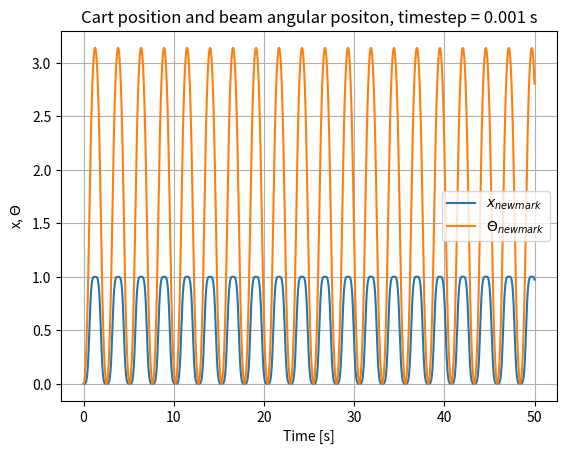

Recreate this plot in Python.
# -*- coding: utf-8 -*-
"""
Created on Wed Mar 29 10:52:17 2023

[redacted]
"""

import numpy as np
import matplotlib.pyplot as plt

linear_newmark = False
non_linear_newmark = True

L = 2 # [m]
m1 = 1 # [kg] mass of cart
m2 = 0.5 # [kg/m] mass of beam
sm = 0.5*m2 * L**2 # Coefficient for coordinate [0, 1] and [1, 0] of the mass matrix.
# Note that the actual cordinate is sin(theta) * Coefficient from above

im = (m2 * L**3) / 3 # Coordinate [1, 1] of mass matrix
g = 9.81 # [m/s**2]

# Given parameters
if linear_newmark:
    beta = 0.25
    gamma = 0.50
elif non_linear_newmark:
    beta = 0.27
    gamma = 0.51
    eps = 0.000001
else:
    raise ValueError('Please choose between linear or non-linear newmark')

h = 0.001 # Timestep

tstart = 0 # Start time 
tend = 50 # End time

time = np.arange(tstart, tend, h)

# x[0, :] is the position of the cart
# x[1, :] is the angular position of the beam
# dx[0, :] is the velocity of the cart
# dx[1, :] is the angular velocity of beam

x = np.zeros([2, len(time)])

dx = np.zeros(x.shape)


M = np.array([[m2*L + m1,           -sm*np.sin(x[1, 0])],
              [-sm*np.sin(x[1, 0]),  im]])

C = np.zeros(M.shape)

K = np.zeros(M.shape)

gf = np.zeros(2)
gf[0] = dx[1, 0]**2 * np.cos(x[1, 0]) * sm
gf[1] = g*sm * np.cos(x[1, 0])


if linear_newmark:
    # Step 1: System matrices
    M_star = M + (gamma*h*C) + (beta * h**2 * K)

    # Step 2: Initial conditions

    ddx = np.zeros(x.shape)
    ddx[:, 0] = np.linalg.inv(M_star)@(gf[:, 0] - C@dx[:, 0] - K@x[:, 0])
    
    for n in range(1, len(time)):
        # Step 3: Prediction step
        
        dx_up = dx[:, n-1] + (1-gamma)*h * ddx[:, n-1]
        
        x_up = x[:, n-1] + h*dx[:, n-1] + (0.5-beta)*h**2*ddx[:, n-1]
        
        # Step 4: Correction step
        
        M_up = np.array([[m2*L + m1,      -sm*np.sin(x_up[1])],
                    [-sm*np.sin(x_up[1]),  im]])
        
        gf_up = np.array([dx_up[1]**2 * np.cos(x_up[1]) * sm,
                          g*sm * np.cos(x_up[1])])
        
        M_star_up = M_up + gamma*h*C + beta*(h**2)*K
        
        ddx_correct = np.linalg.inv(M_star_up) @ (gf_up - (C @ dx[:, n-1]) - (K @ x[:, n-1]))
        
        dx_correct = dx_up + gamma*h*ddx_correct
        
        x_correct = x_up + beta*h**2*ddx_correct
        
        # Updating position, velocity and acceleration
        x[:, n] = x_correct
        dx[:, n] = dx_correct
        ddx[:, n] = ddx_correct

elif non_linear_newmark:
    
    ddx = np.zeros(x.shape)
    ddx[:, 0] = np.linalg.inv(M) @ (gf - C @ dx[:, 0] - K @ x[:, 0])
    
    
    for n in range(1, len(time)):
        
        # Step 2: Predictions of position, velocity and acceleration
        x_up = x[:, n-1] + h*dx[:, n-1] + 0.5* h**2 *ddx[:, n-1]
        dx_up = dx[:, n-1] + h*ddx[:, n-1]
        ddx_up = ddx[:, n-1]


        #Step 3: Residual calculation
        counter = 0
        r = np.array([1, 1])
        
        while max(abs(r)) > eps and counter < 600:
            
            M_up = np.array([[m2*L + m1,      -sm*np.sin(x_up[1])],
                        [-sm*np.sin(x_up[1]),  im]])
            
            gf_up = np.array([dx_up[1]**2 * np.cos(x_up[1]) * sm,
                              g*sm * np.cos(x_up[1])])
            
            #Calculate residual
            r = gf_up - M_up @ ddx_up - C @ dx_up - K @ x_up
            
            K_star = K + gamma/(beta*h) * C + (1/(beta * h**2)) * M_up
            
            delta_x = np.linalg.inv(K_star) @ r
            
            #Update dof
            x_up = x_up + delta_x
            dx_up = dx_up + gamma / (beta*h) * delta_x
            ddx_up = ddx_up + 1 / (beta*h**2) * delta_x

            # Update counter
            counter = counter + 1
        
        #Save updated dof
        x[:, n] = x_up
        dx[:, n] = dx_up
        ddx[:, n] = ddx_up
            

# Plotting the results

plt.figure()
plt.grid()
plt.title(f'Cart position and beam angular positon, timestep = {h} s')
plt.plot(time, x[0, :],label='$x_{newmark}$')
plt.plot(time, x[1, :],label='$\Theta_{newmark}$')
plt.xlabel('Time [s]')
plt.ylabel('x, $\Theta$')
plt.legend()
plt.show()
    

